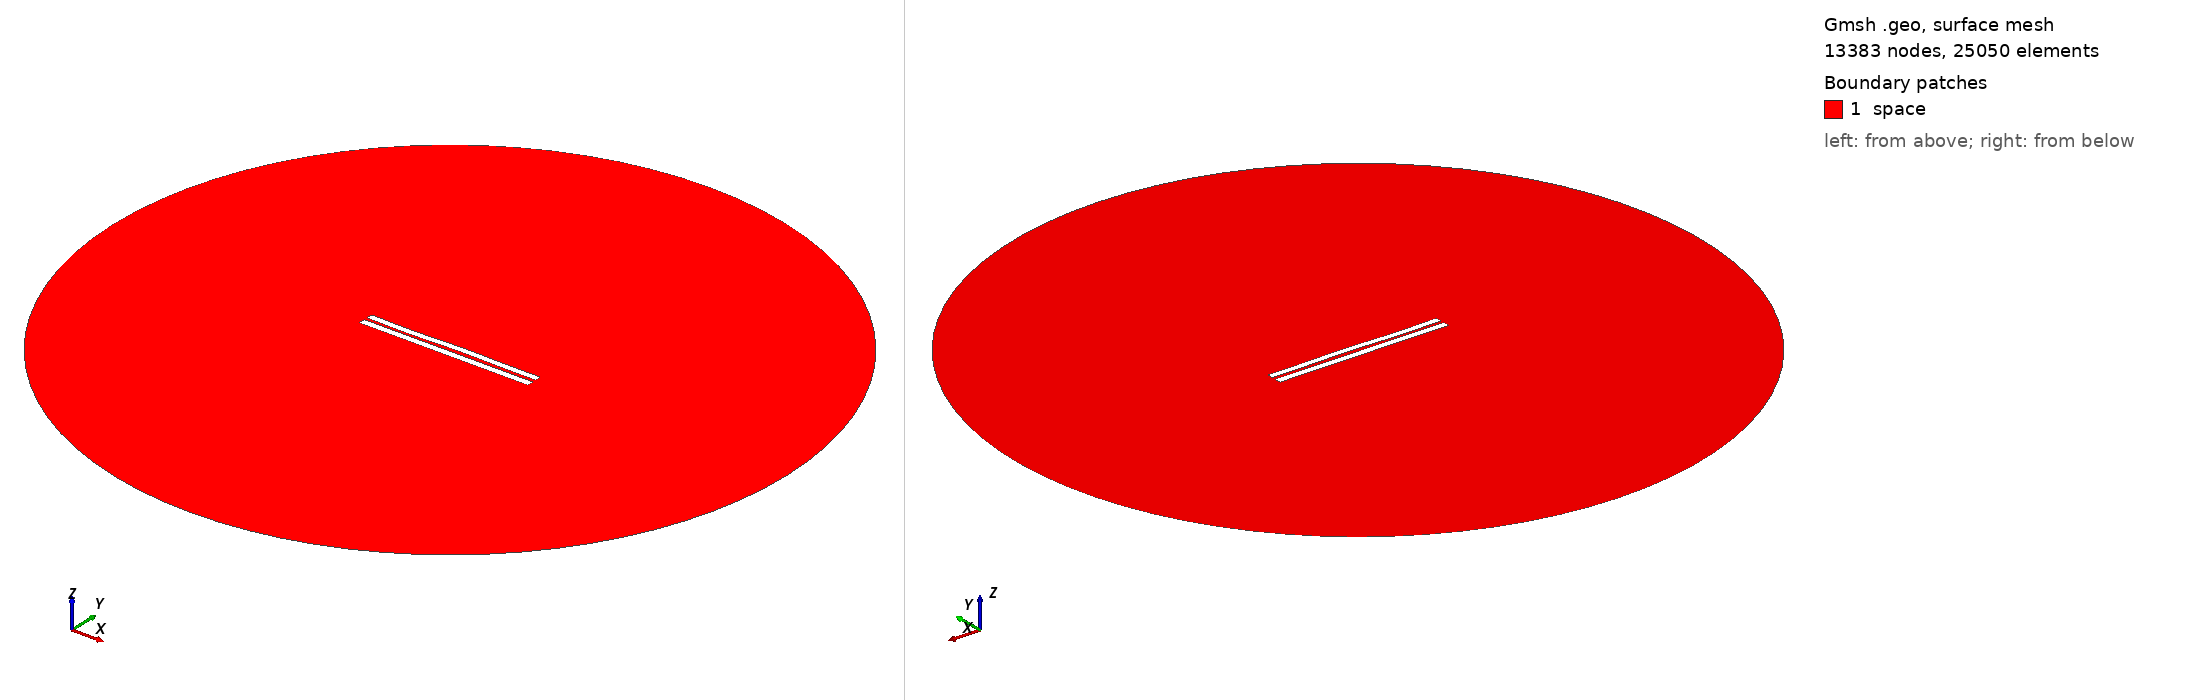

Gmsh geometry script, surface-meshed: 13383 nodes, 25050 surface elements. Boundary patches (legend numbers): 1 space. Left view from above one corner, right view from below the opposite corner. Legend entries are the model's physical surfaces. The drawing asked Gmsh for element sizes between 1% and 20% of the model's largest extent; the script's own settings can give other sizes.

=== 4326.geo (drawn) ===
//---------------------------------------
// Geometry kernel
//---------------------------------------

SetFactory("OpenCASCADE");



//---------------------------------------
// Parameters of the geometry
//---------------------------------------

// Overetch of the upper plate
overetch = 0.125;

// Distance between the plates
distance = 1.75;

// Discretization over the x axis (for the deformation)
nx = 50; 

// Length of the plate
L = 100 - overetch; 

// Number of modes
n = 4; 

// 1st mode coefficient
coeff(1) = 0.15;
beta(1) = 0.596864 * 3.1415926535 / L;

// 2nd mode coefficient
coeff(2) = 0.07499999999999998;
beta(2) = 1.49418 * 3.1415926535 / L;

// 3rd mode coefficient
coeff(3) = -0.15;
beta(3) = 2.50025 * 3.1415926535 / L;

// 4th mode coefficient
coeff(4) = -0.15;
beta(4) = 3.49999 * 3.1415926535 / L;



//---------------------------------------
// Upper plate (deformed rectangle)
//---------------------------------------

// Coordiantes of the upper plate
xmin = -50;
xmax = 50 - overetch;

// Height of the upper plate
yheight = 4 - 2 * overetch;

// Indexes of the points
UpperID[] = {};
LowerID[] = {};
LeftID[] = {};
RightID[] = {};

// Point index
p = 1;

// Horizontal edges
For i In {1:nx}
    x = xmin + (i-1)*(xmax - xmin)/(nx-1);

    y_bottom = distance / 2 + overetch;
    For j In {1:n}
        C = (Cosh(beta(j)*L) + Cos(beta(j)*L)) / (Sinh(beta(j)*L) + Sin(beta(j)*L));
        y_bottom  = y_bottom + coeff(j) * (Cosh(beta(j)*(x+50)) - Cos(beta(j)*(x+50)) - C * (Sinh(beta(j)*(x+50)) - Sin(beta(j)*(x+50))));
    EndFor

    y_top = y_bottom + yheight;

    Point(p) = {x, y_top, 0, 1.0};
    UpperID[i] = p;
    p = p + 1;

    Point(p) = {x, y_bottom, 0, 1.0};
    LowerID[i] = p;
    p = p + 1;
EndFor

// Create point lists
UpperPts[] = {}; LowerPts[] = {};
For i In {1:nx}
  UpperPts[] += {UpperID[i]};
  LowerPts[] += {LowerID[i]};
EndFor

// Build splines
Spline(1) = {UpperPts[]};
Spline(2) = {LowerPts[]};
Line(3) = {LowerPts[nx-1], UpperPts[nx-1]};
Line(4) = {LowerPts[0], UpperPts[0]};

// Build the plane surface
Curve Loop(1) = {2, 3, -1, -4};
Plane Surface(1) = {1};



//---------------------------------------
// Lower plate (rectangle)
//---------------------------------------

// Vertices
Point(1001) = {-50, -1, 0, 1.0};
Point(1002) = { 50, -1, 0, 1.0};
Point(1003) = { 50,  -5, 0, 1.0};
Point(1004) = {-50,  -5, 0, 1.0};

// Edges
Line(5) = {1001, 1002};
Line(6) = {1002, 1003};
Line(7) = {1003, 1004};
Line(8) = {1004, 1001};

// Plane surface
Line Loop(2) = {5, 6, 7, 8};
Plane Surface(2) = {2}; 



//---------------------------------------
// Outer (fictious) boundary
//---------------------------------------

// Points
Point(1005) = {0, 0, 0};       // Center
Point(1006) = {200, 0, 0};     // Start point
Point(1007) = {0, 200, 0};     // 90 degrees
Point(1008) = {-200, 0, 0};    // 180 degrees
Point(1009) = {0, -200, 0};    // 270 degrees

// Circle arcs (each needs start, center, end)
Circle(9) = {1006, 1005, 1007};
Circle(10) = {1007, 1005, 1008};
Circle(11) = {1008, 1005, 1009};
Circle(12) = {1009, 1005, 1006};

// Plane surface for the entire domain
Curve Loop(3) = {9, 10, 11, 12};
Surface(3) = {3};

// Subtract the plates from the whole domain to obtain the actual domain where we want to solve the equations
BooleanDifference{ Surface{3}; Delete; }{ Surface{1}; Surface{2}; Delete; }




//---------------------------------------
// Transfinite Lines/Curves
//---------------------------------------

// Set the number of points on the boundaries
r = 7;

// Plates
Transfinite Curve {1, 2} = 50*r Using Progression 1;
Transfinite Curve {3, 4} = 2*r Using Progression 1;
Transfinite Line {5, 7} = 50*r Using Progression 1;
Transfinite Line {6, 8} = 2*r Using Progression 1;

// Outer boundary
Transfinite Line {9, 10, 11, 12} = 20 Using Progression 1;



//---------------------------------------
// Physical groups
//---------------------------------------                

// Physical curves (boundaries)
Physical Line("force_segment", 10) = {2};
Physical Line("upper_plate", 11) = {1, 3, 4};
Physical Line("lower_plate", 12) = {5, 6, 7, 8};
Physical Line("boundary", 20) = {9, 10, 11, 12};

// Physical Surfaces
Physical Surface("space", 30) = {3};



//---------------------------------------
// 6. Generate the Mesh
//---------------------------------------

// 2D mesh generation
Mesh 2;
